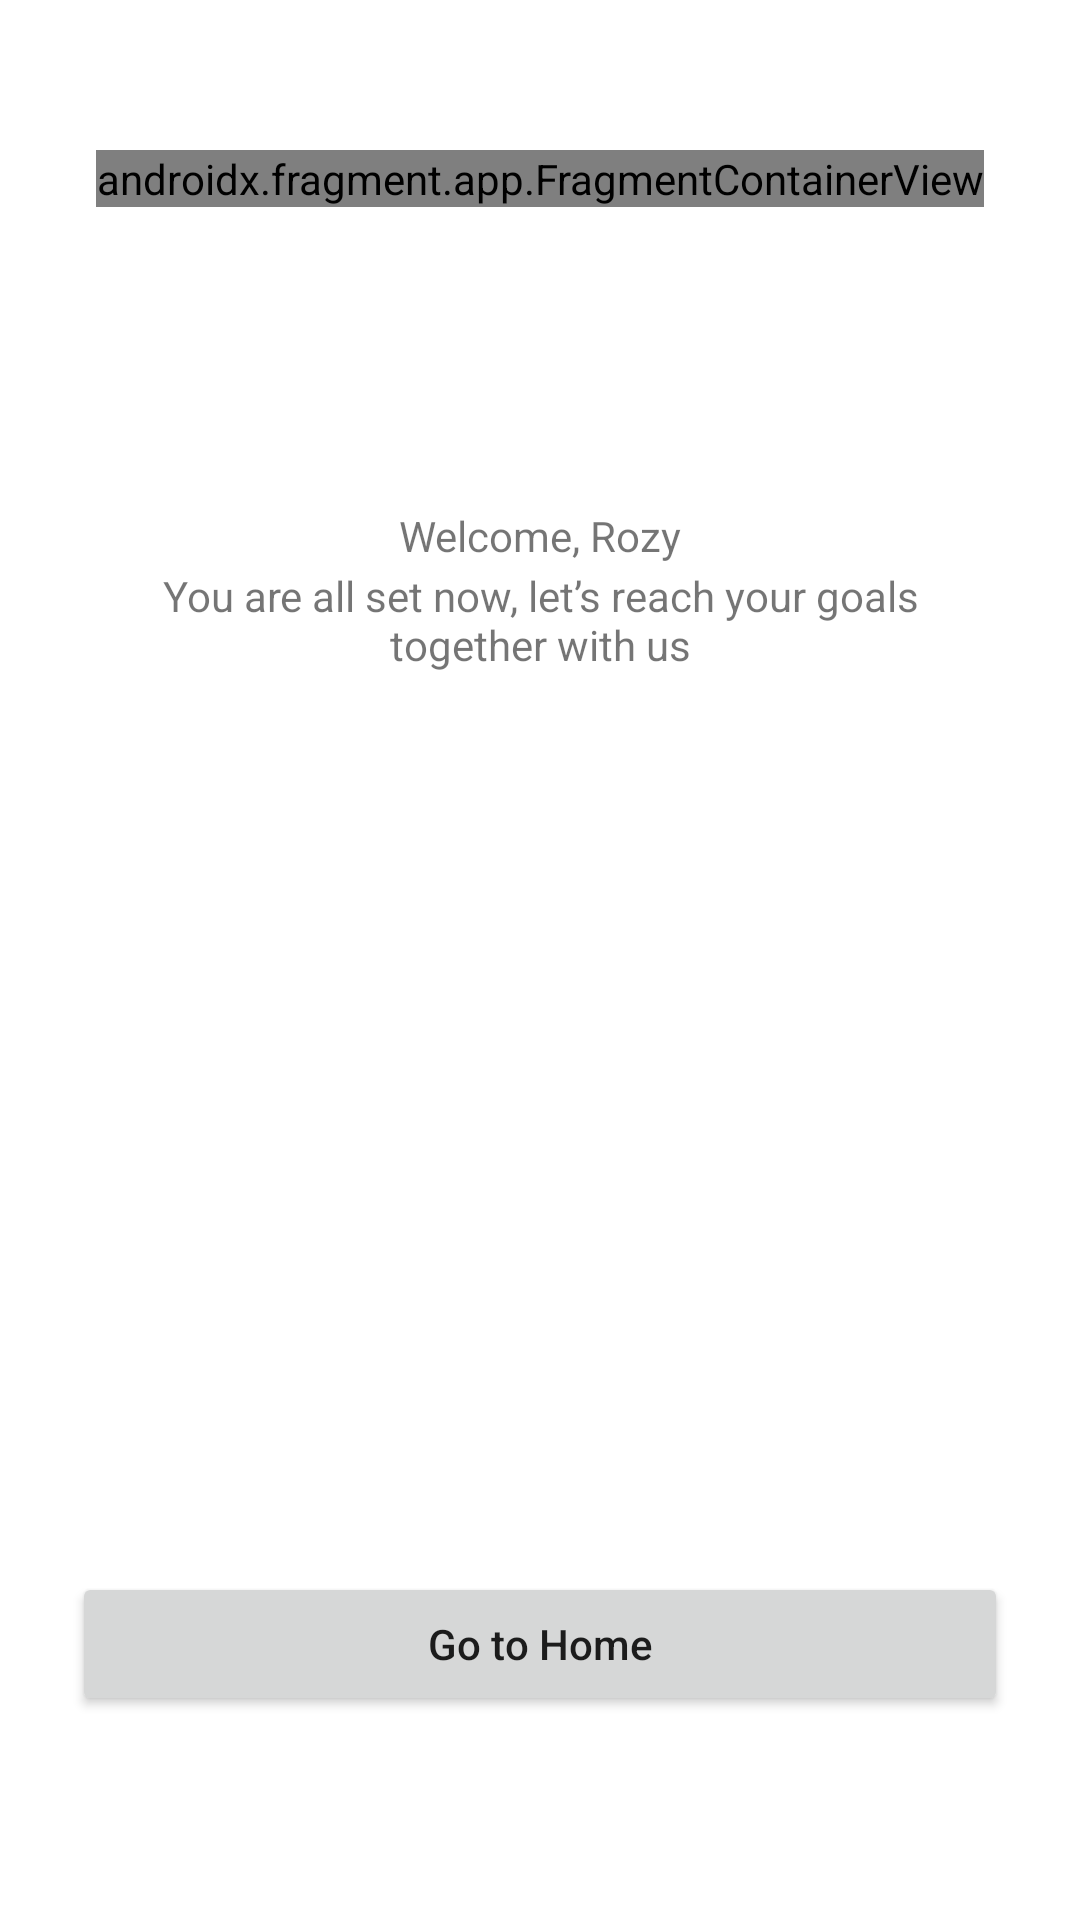

This screen was rendered from an Android layout file. Write that file and the resources it references.
<!-- AndroidManifest.xml: application theme Theme.FitnesX -->
<!-- res/layout/welcome_page.xml -->
<?xml version="1.0" encoding="utf-8"?>
<androidx.constraintlayout.widget.ConstraintLayout
        xmlns:android="http://schemas.android.com/apk/res/android"
        xmlns:tools="http://schemas.android.com/tools"
        xmlns:app="http://schemas.android.com/apk/res-auto"
        android:layout_width="match_parent"
        android:layout_height="match_parent"
        tools:context=".MainActivity">
    <androidx.fragment.app.FragmentContainerView
            android:layout_width="wrap_content"
            android:layout_height="wrap_content" android:name="com.example.fitnesx.IllustrationFragment"
            android:id="@+id/fragmentContainerView" app:layout_constraintTop_toTopOf="parent"
            app:layout_constraintStart_toStartOf="parent"
            app:layout_constraintEnd_toEndOf="parent" tools:layout="@layout/fragment_illustration"
            android:layout_marginTop="50dp"/>
    <TextView
            android:text="Welcome, Rozy"
            android:layout_width="wrap_content"
            android:layout_height="wrap_content" android:id="@+id/tvWelcomeUser"
            app:layout_constraintStart_toStartOf="parent"
            app:layout_constraintEnd_toEndOf="parent" app:layout_constraintTop_toBottomOf="@id/fragmentContainerView"
            android:layout_marginTop="100dp" android:paddingStart="30dp" android:paddingEnd="30dp"/>
    <TextView
            android:text="You are all set now, let’s reach your goals together with us"
            android:layout_width="wrap_content"
            android:layout_height="wrap_content" android:id="@+id/tvDescWelcomeUser"
            app:layout_constraintStart_toStartOf="parent"
            app:layout_constraintEnd_toEndOf="parent" app:layout_constraintHorizontal_bias="0.501"
            app:layout_constraintTop_toBottomOf="@+id/tvWelcomeUser" android:layout_marginTop="1dp"
            android:paddingStart="30dp" android:paddingEnd="30dp" android:textAlignment="center"/>
    <Button
            android:text="Go to Home"
            android:layout_width="0dp"
            android:layout_height="wrap_content" android:id="@+id/btnGetStarted"
            app:layout_constraintBottom_toBottomOf="parent"
            android:layout_marginBottom="68dp" app:layout_constraintStart_toStartOf="parent"
            app:layout_constraintEnd_toEndOf="parent" android:ellipsize="middle" android:layout_marginStart="24dp"
            android:layout_marginEnd="24dp" app:cornerRadius="20dp" android:onClick="toHome"
            android:capitalize="none" android:textAllCaps="false"/>

</androidx.constraintlayout.widget.ConstraintLayout>
<!-- res/layout/fragment_illustration.xml (included above) -->
<?xml version="1.0" encoding="utf-8"?>
<FrameLayout xmlns:android="http://schemas.android.com/apk/res/android"
             xmlns:app="http://schemas.android.com/apk/res-auto" xmlns:tools="http://schemas.android.com/tools"
             android:layout_width="match_parent"
             android:layout_height="match_parent"
             tools:context=".IllustrationFragment">
    <ImageView
            android:src="@drawable/welcome_illustration"
            android:layout_width="match_parent"
            android:layout_height="match_parent" android:id="@+id/imageView3"/>
</FrameLayout>
<!-- resources referenced by this layout -->
<resources>
  <style name="Theme.FitnesX" parent="Theme.MaterialComponents.DayNight.DarkActionBar">
          
          <item name="colorPrimary">@color/purple_500</item>
          <item name="colorPrimaryVariant">@color/purple_700</item>
          <item name="colorOnPrimary">@color/white</item>
          
          <item name="colorSecondary">@color/teal_200</item>
          <item name="colorSecondaryVariant">@color/teal_700</item>
          <item name="colorOnSecondary">@color/black</item>
          
          <item name="android:statusBarColor">?attr/colorPrimaryVariant</item>
          
      </style>
  <!-- not gathered from this repository: default colours our renderer supplied (Android Studio template values) -->
  <color name="purple_500">#FF6200EE</color>
  <color name="purple_700">#FF3700B3</color>
  <color name="teal_200">#FF03DAC5</color>
  <color name="teal_700">#FF018786</color>
  <color name="black">#FF000000</color>
  <color name="white">#FFFFFFFF</color>
</resources>
